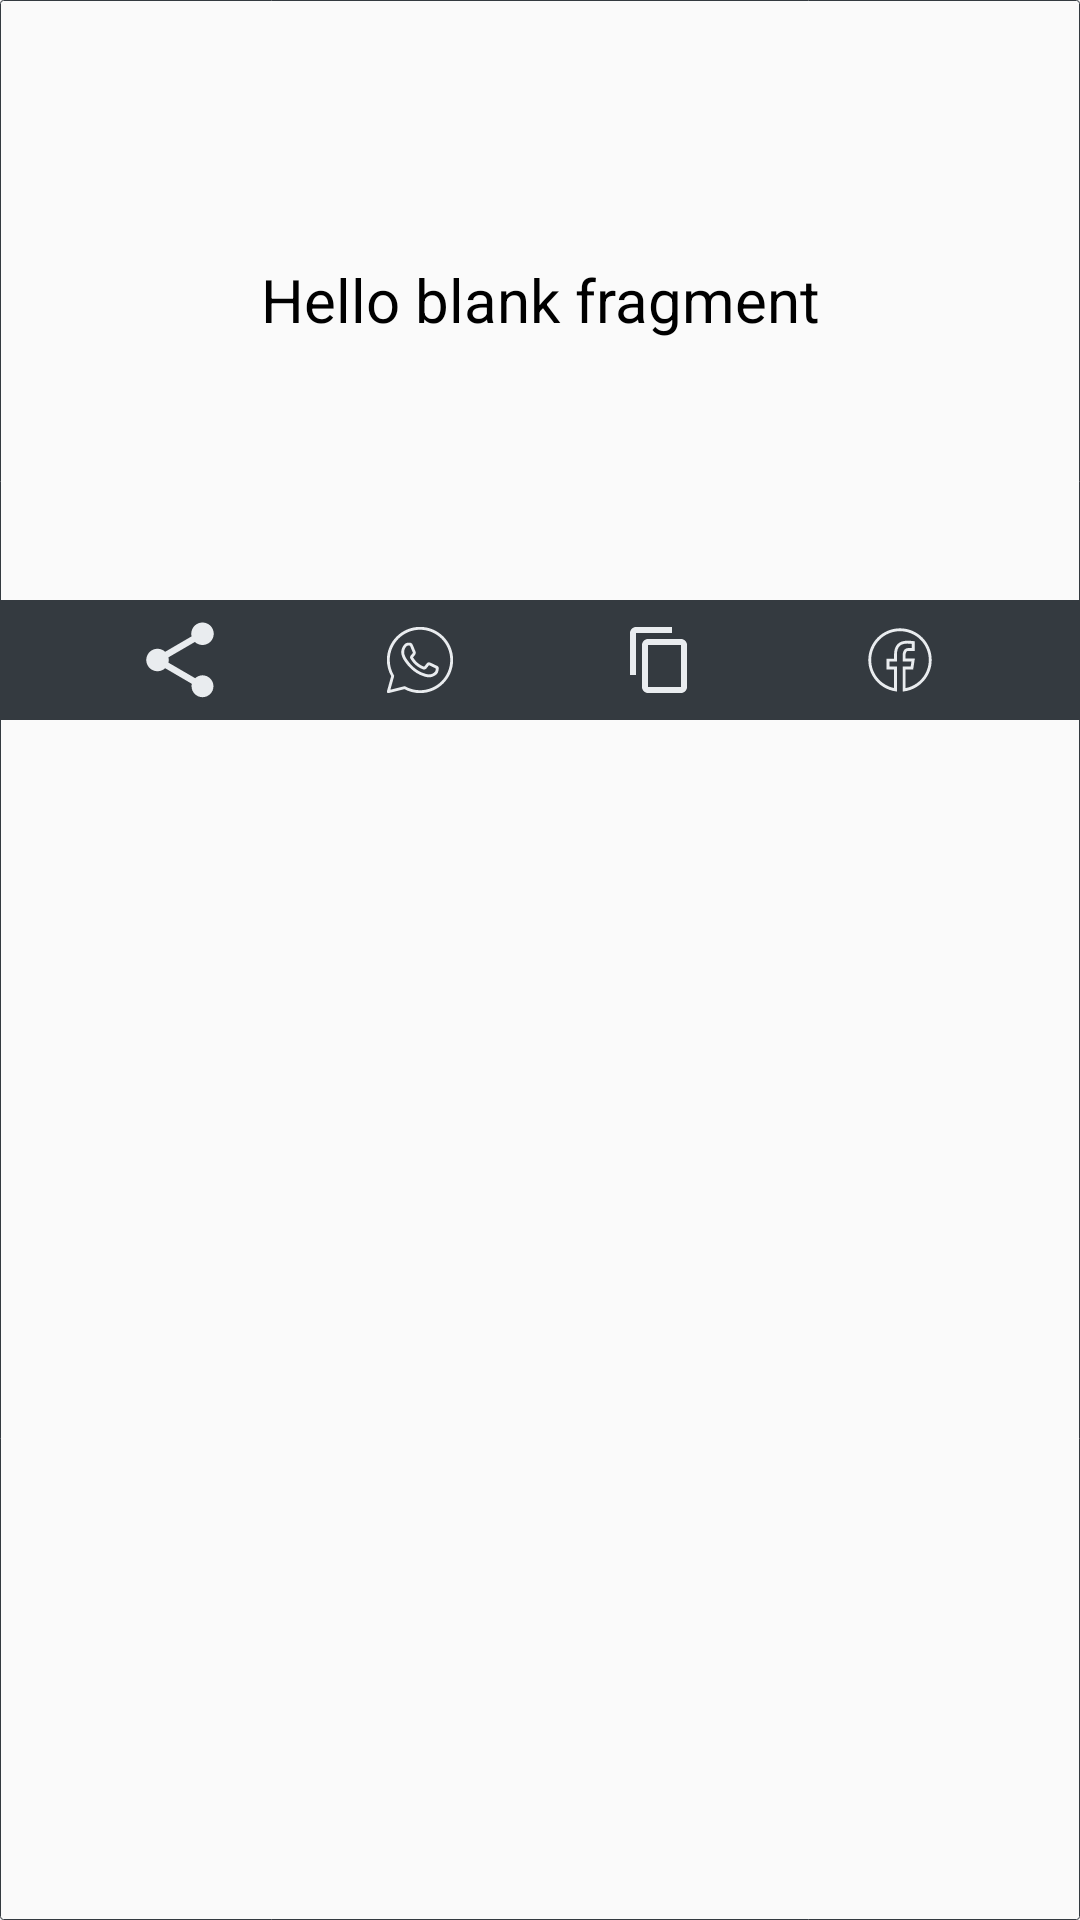

This screen was rendered from an Android layout file. Write that file and the resources it references.
<!-- AndroidManifest.xml: application theme AppTheme -->
<!-- res/layout/joke_item.xml -->
<?xml version="1.0" encoding="utf-8"?>
<LinearLayout xmlns:android="http://schemas.android.com/apk/res/android"
    android:orientation="vertical"
    android:layout_margin="6dp"
    android:background="@drawable/border"
    android:layout_width="match_parent"
    android:layout_height="wrap_content">
<TextView
    android:layout_width="match_parent"
    android:layout_height="wrap_content"
    android:minHeight="200dp"
    android:layout_gravity="center"
    android:gravity="center"
    android:textSize="20sp"
    android:paddingVertical="40dp"
    android:text="@string/hello_blank_fragment"
    android:textColor="@android:color/black"
    android:id="@+id/joke_textview"
    />
    <LinearLayout
        android:orientation="horizontal"
        android:background="@color/colorPrimary"
        android:layout_width="match_parent"
        android:layout_height="40dp"
        android:weightSum="4"
        android:paddingHorizontal="20dp">
        <ImageButton
            android:id="@+id/sharebtn"
            android:layout_weight="1"
            android:layout_width="0dp"
            android:layout_height="wrap_content"
            android:background="@android:color/transparent"
            android:src="@drawable/share"
            android:layout_gravity="center"
            android:contentDescription="share" />
        <ImageButton
            android:id="@+id/whatsappbtn"
            android:layout_weight="1"
            android:layout_width="0dp"
            android:layout_height="wrap_content"
            android:background="@android:color/transparent"
            android:src="@drawable/whatsapp"
            android:layout_gravity="center"
            android:contentDescription="whatsapp" />
        <ImageButton
            android:id="@+id/copybtn"
            android:layout_weight="1"
            android:layout_width="0dp"
            android:layout_height="wrap_content"
            android:background="@android:color/transparent"
            android:src="@drawable/copy"
            android:layout_gravity="center"
            android:contentDescription="copy" />
        <ImageButton
            android:id="@+id/facebookbtn"
            android:layout_weight="1"
            android:layout_width="0dp"
            android:layout_height="wrap_content"
            android:background="@android:color/transparent"
            android:src="@drawable/facebook"
            android:layout_gravity="center"
            android:contentDescription="facebook" />
    </LinearLayout>
</LinearLayout>
<!-- resources referenced by this layout -->
<resources>
  <color name="colorPrimary">#343a40</color>
  <!-- drawable border (drawable) -->
  <?xml version="1.0" encoding="utf-8"?>
  <shape xmlns:android="http://schemas.android.com/apk/res/android"
      android:shape="rectangle">
      <stroke android:color="@color/colorPrimary"
          android:width="1px"/>
      <corners android:radius="1dp"/>
  </shape>
  <!-- drawable copy (drawable) -->
  <vector android:height="24dp" android:tint="#E9ECEF"
      android:viewportHeight="24.0" android:viewportWidth="24.0"
      android:width="24dp" xmlns:android="http://schemas.android.com/apk/res/android">
      <path android:fillColor="#FF000000" android:pathData="M16,1L4,1c-1.1,0 -2,0.9 -2,2v14h2L4,3h12L16,1zM19,5L8,5c-1.1,0 -2,0.9 -2,2v14c0,1.1 0.9,2 2,2h11c1.1,0 2,-0.9 2,-2L21,7c0,-1.1 -0.9,-2 -2,-2zM19,21L8,21L8,7h11v14z"/>
  </vector>
  <!-- drawable facebook (drawable) -->
  <vector xmlns:android="http://schemas.android.com/apk/res/android"
      android:width="24dp"
      android:height="24dp"
      android:viewportWidth="50"
      android:viewportHeight="50"
      android:tint="#E9ECEF">
    <path
        android:pathData="M25,3C12.8616,3 3,12.8616 3,25C3,36.0191 11.1275,45.1384 21.7129,46.7285L22.8613,46.9023L22.8613,29.5664L17.6641,29.5664L17.6641,26.0469L22.8613,26.0469L22.8613,21.373C22.8613,18.495 23.552,16.5994 24.6953,15.4102C25.8387,14.2209 27.528,13.6211 29.8789,13.6211C31.7587,13.6211 32.49,13.735 33.1855,13.8203L33.1855,16.7012L30.7383,16.7012C29.3497,16.7012 28.2104,17.4759 27.6191,18.5078C27.0278,19.5397 26.8438,20.7718 26.8438,22.0273L26.8438,26.0449L32.9668,26.0449L32.4219,29.5645L26.8438,29.5645L26.8438,46.9297L27.9785,46.7754C38.7143,45.3194 47,36.1268 47,25C47,12.8616 37.1384,3 25,3zM25,5C36.0576,5 45,13.9424 45,25C45,34.7298 38.0358,42.7318 28.8438,44.5332L28.8438,31.5645L34.1367,31.5645L35.2988,24.0449L28.8438,24.0449L28.8438,22.0273C28.8438,20.9899 29.0336,20.0603 29.3535,19.502C29.6735,18.9436 29.9819,18.7012 30.7383,18.7012L35.1855,18.7012L35.1855,12.0098L34.3184,11.8926C33.7186,11.8114 32.3492,11.6211 29.8789,11.6211C27.1758,11.6211 24.8556,12.3574 23.2539,14.0234C21.6522,15.6894 20.8613,18.1701 20.8613,21.373L20.8613,24.0469L15.6641,24.0469L15.6641,31.5664L20.8613,31.5664L20.8613,44.4707C11.817,42.5548 5,34.6244 5,25C5,13.9424 13.9424,5 25,5z"
        android:fillColor="#000000"/>
  </vector>
  <!-- drawable share (drawable) -->
  <vector android:height="30dp" android:tint="#E9ECEF"
      android:viewportHeight="24.0" android:viewportWidth="24.0"
      android:width="30dp" xmlns:android="http://schemas.android.com/apk/res/android">
      <path android:fillColor="#FF000000" android:pathData="M18,16.08c-0.76,0 -1.44,0.3 -1.96,0.77L8.91,12.7c0.05,-0.23 0.09,-0.46 0.09,-0.7s-0.04,-0.47 -0.09,-0.7l7.05,-4.11c0.54,0.5 1.25,0.81 2.04,0.81 1.66,0 3,-1.34 3,-3s-1.34,-3 -3,-3 -3,1.34 -3,3c0,0.24 0.04,0.47 0.09,0.7L8.04,9.81C7.5,9.31 6.79,9 6,9c-1.66,0 -3,1.34 -3,3s1.34,3 3,3c0.79,0 1.5,-0.31 2.04,-0.81l7.12,4.16c-0.05,0.21 -0.08,0.43 -0.08,0.65 0,1.61 1.31,2.92 2.92,2.92 1.61,0 2.92,-1.31 2.92,-2.92s-1.31,-2.92 -2.92,-2.92z"/>
  </vector>
  <!-- drawable whatsapp: vector/xml drawable (drawable, 4053 chars, omitted) -->
  <string name="hello_blank_fragment">Hello blank fragment</string>
  <style name="AppTheme" parent="Theme.AppCompat.Light.DarkActionBar">
          
          <item name="colorPrimary">@color/colorPrimary</item>
          <item name="colorPrimaryDark">@color/colorPrimaryDark</item>
          <item name="colorAccent">@color/colorAccent</item>
      </style>
  <color name="colorPrimaryDark">#343a40</color>
  <color name="colorAccent">#e9ecef</color>
</resources>
